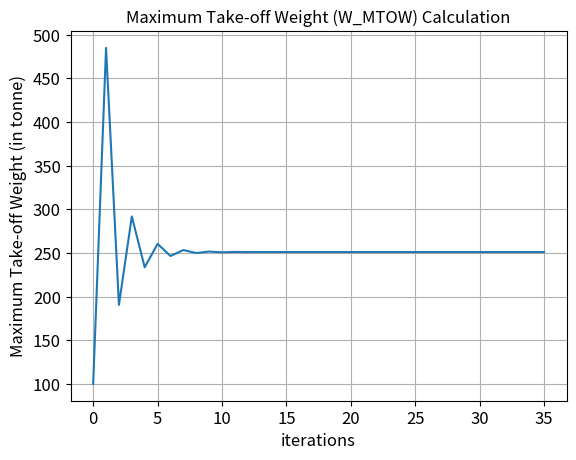

Write Python code to recreate this figure.
import numpy as np
import matplotlib.pyplot as plt

def takeoffwt(ratio=0.4389476417919297,W0=100000.0,Wpay=17550.0,a=1.22355,c=0.8959):
    # ratio should be between .45 to 0.55
    condition=False
    counter_limit = 5000
    counter = 0
    W=[W0]
    while(condition==False):
        We=a*(W0**c)
        Wf=1.06*W0*(1-ratio)
        W0st=Wpay/(1-(We/W0)-(Wf/W0))
        W.append(W0st)
        if abs((W0-W0st)/W0) < 1e-10:
            condition=True
        if counter > counter_limit:
            condition = True
            print("Counter Limit Exceeded")
        else:
            W0= W0st
            counter = counter + 1

    W=np.array(W)
    err = abs((W[1:]-W[:-1])/W[:-1])
    #Output
    print(" Payload: " ,Wpay," \n Empty weight:",We,"\n Fuel weight:", Wf,"\n Takeoff weight:",W0st)

    plt.plot(W/1000)
    plt.title('Maximum Take-off Weight (W_MTOW) Calculation', fontsize=12)
    plt.xlabel('iterations', fontsize=12)
    plt.ylabel('Maximum Take-off Weight (in tonne)', fontsize=12)
    plt.xticks(fontsize=12)
    plt.yticks(fontsize=12)
    plt.grid(True)
    plt.axis
    plt.show()

    return err # For error analysis

takeoffwt()